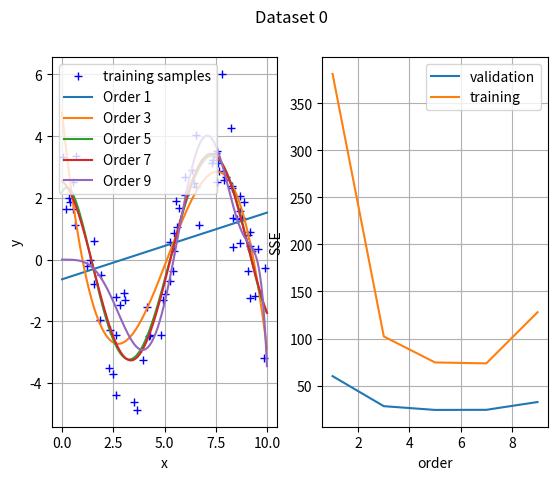
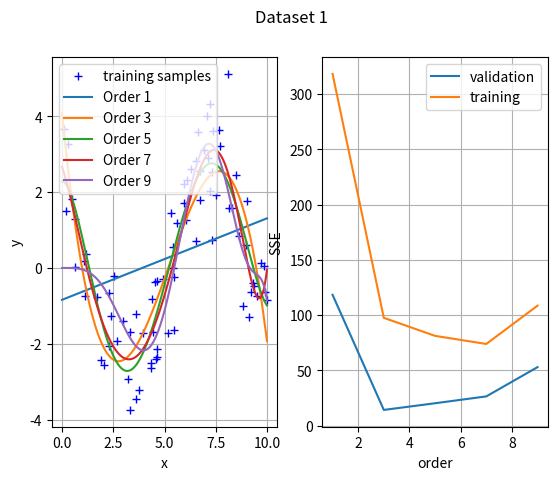
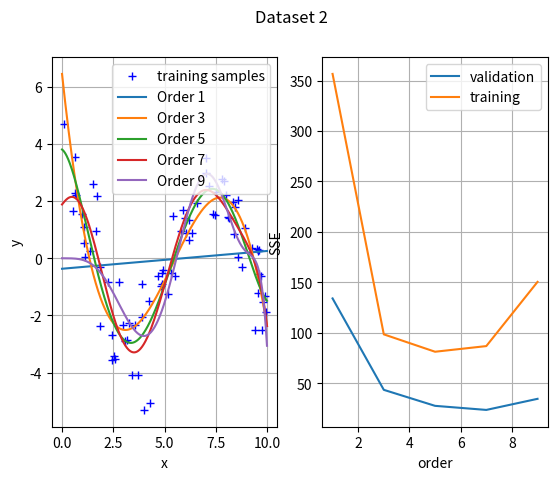
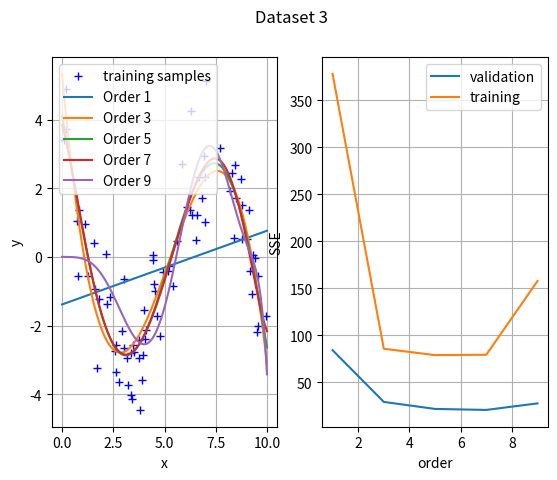
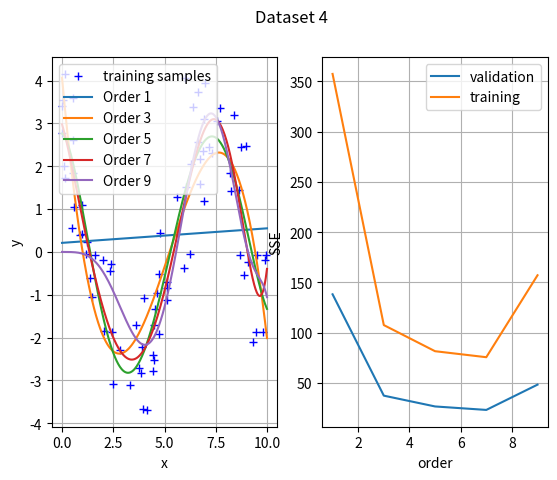
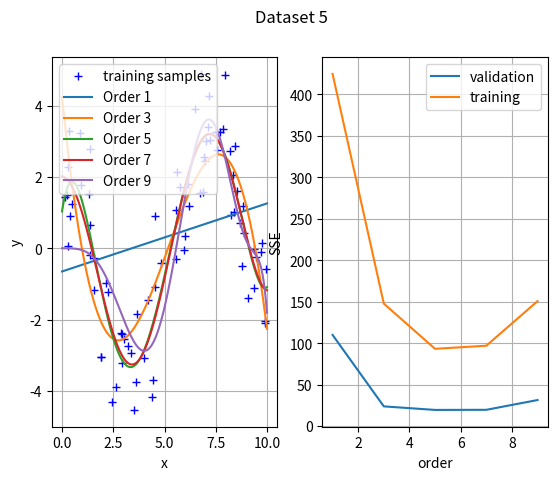
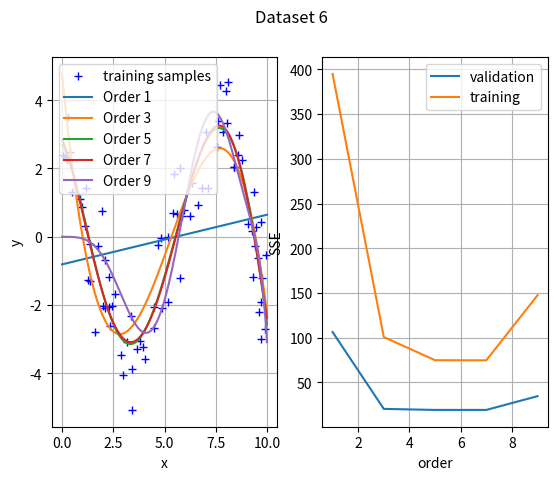
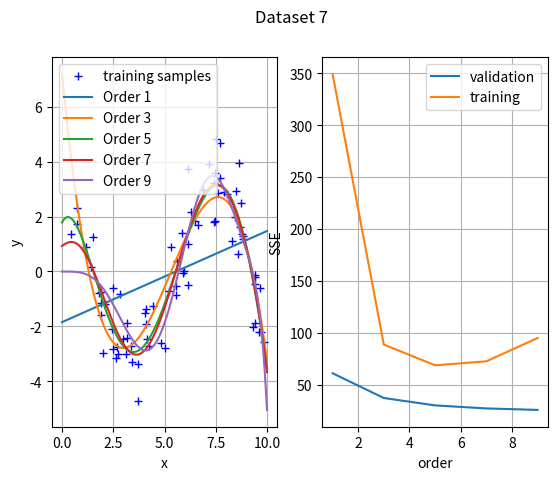
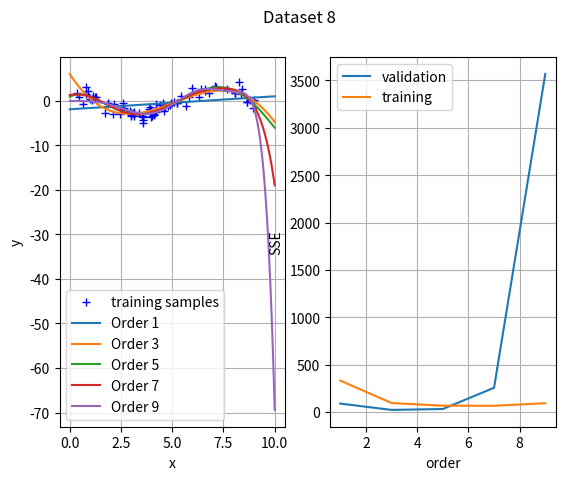
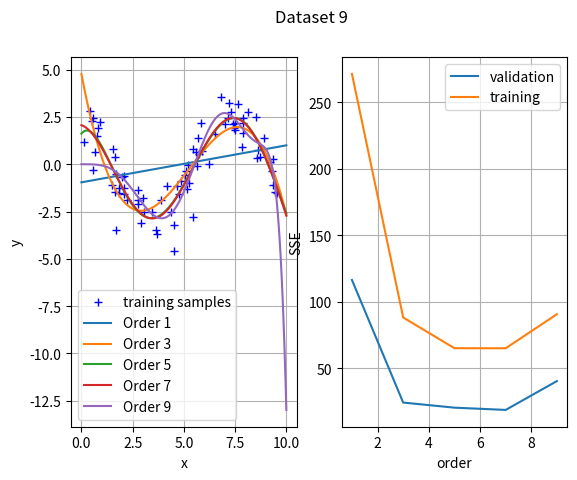

Recreate these plots in Python, in order.
import numpy as np
import matplotlib.pyplot as plt

def generate_dataset(N):
    x = np.random.uniform(0, 10, N)
    epsilon = np.random.normal(0, 1, N)
    y = 3 * np.sin(0.8 * x + 2) + epsilon
    return x, y
# generate ten times
def generate_x_poly(order, training_set):
    N = training_set.shape[0]
    X = np.ones((N, 1))
    for d in range(1, order + 1):
        X = np.hstack((X, (training_set.reshape(-1, 1)) ** d))
    return X
def calc_error(y_predict, y_val):
    # use SSE
    error = np.sum((y_val - y_predict) ** 2)
    return error

data_split_ratio = 0.8
for i in range(10):
    dataset_x, dataset_y = generate_dataset(100)
    # split dataset
    split_index = np.int32(dataset_x.shape[0] * data_split_ratio)
    x_train = dataset_x[:split_index]
    # print(x_train)
    y_train = dataset_y[:split_index]
    x_val = dataset_x[split_index:]
    y_val = dataset_y[split_index:]
    train_error = []
    val_error = []
    # define x axis
    x_plot = np.linspace(0, 10, 500)
    # plot the fitting curve and error calculation for each dataset
    figure, ax = plt.subplots(1, 2)
    ax[0].plot(x_train, y_train, 'b+', label='training samples')
    
    # k  = 1, 3, 5, 7, 9
    for order in range(1, 10, 2):
        # train to get W
        X_train_poly = generate_x_poly(order, x_train)
        W = np.linalg.pinv(X_train_poly.T @ X_train_poly) @ X_train_poly.T @ y_train
        # plot the fitting polynomial
        X_plot_poly = generate_x_poly(order, x_plot)
        Y_plot_predict = X_plot_poly @ W
        ax[0].plot(x_plot, Y_plot_predict, label=f'Order {order}')
        
        # calculate validation error and plot
        X_val_poly = generate_x_poly(order, x_val)
        Y_val_predict = X_val_poly @ W
        Y_train_predict = X_train_poly @ W
        val_error.append(calc_error(Y_val_predict, y_val))
        print(val_error)
        train_error.append(calc_error(Y_train_predict, y_train))
        print(train_error)
    ax[1].plot(range(1, 10, 2), val_error, label='validation')
    ax[1].plot(range(1, 10, 2), train_error, label='training')
    ax[0].set_xlabel('x')
    ax[0].set_ylabel('y')
    ax[1].set_xlabel('order')
    ax[1].set_ylabel('SSE')
    ax[0].legend()
    ax[1].legend()
    ax[0].grid(True)
    ax[1].grid(True)
    plt.suptitle(f'Dataset {i}')
    plt.show()
        

        
        
    
    